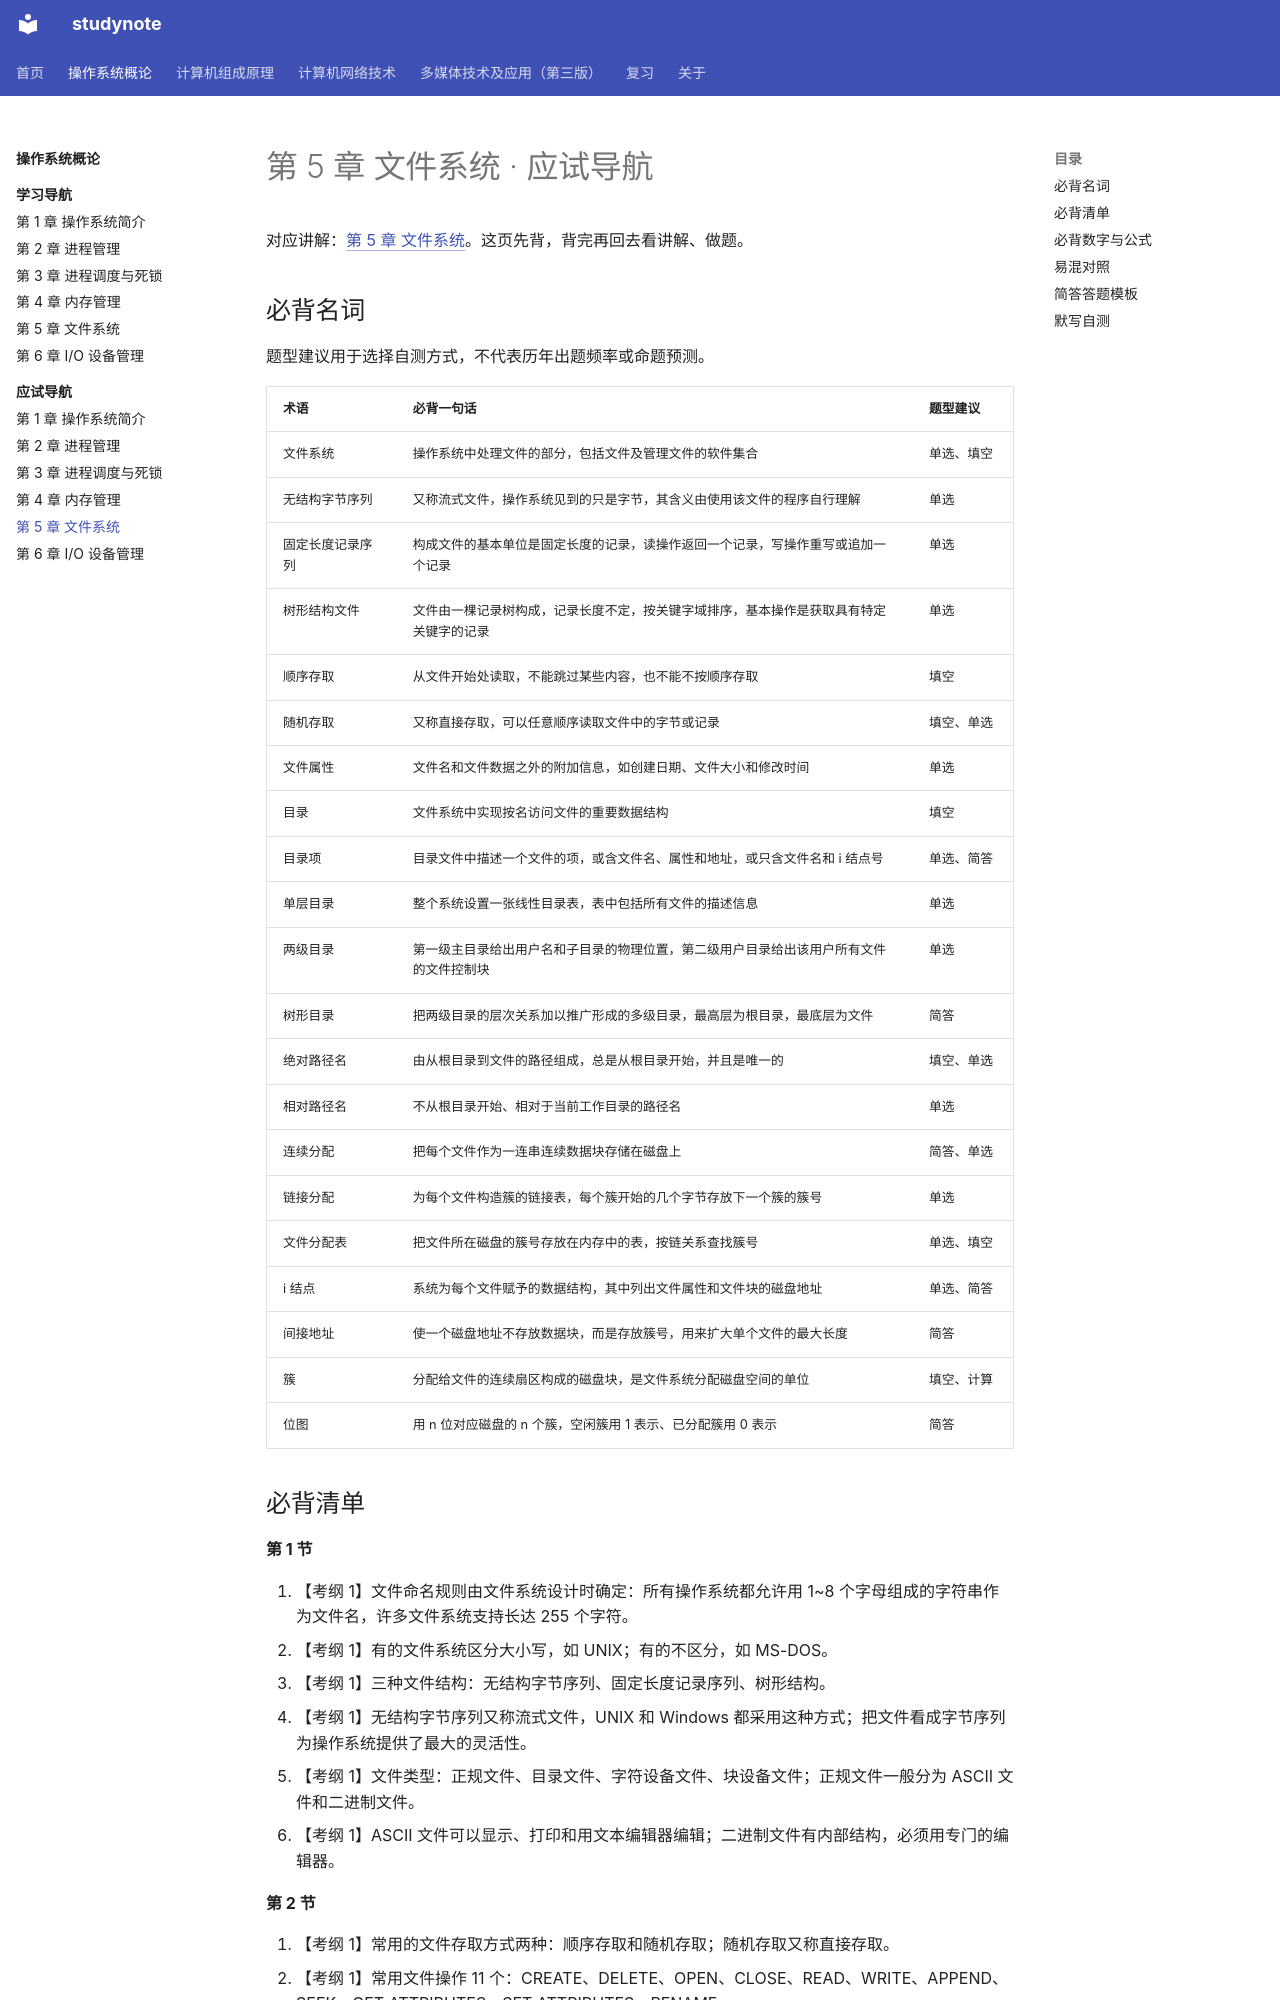

repository: chosenecho/studynote · page: courses/operating-systems/exam/05/index.html · generator: mkdocs

# 第 5 章 文件系统 · 应试导航

对应讲解：[第 5 章 文件系统](../chapter-05.md)。这页先背，背完再回去看讲解、做题。

## 必背名词

题型建议用于选择自测方式，不代表历年出题频率或命题预测。

| 术语 | 必背一句话 | 题型建议 |
| --- | --- | --- |
| 文件系统 | 操作系统中处理文件的部分，包括文件及管理文件的软件集合 | 单选、填空 |
| 无结构字节序列 | 又称流式文件，操作系统见到的只是字节，其含义由使用该文件的程序自行理解 | 单选 |
| 固定长度记录序列 | 构成文件的基本单位是固定长度的记录，读操作返回一个记录，写操作重写或追加一个记录 | 单选 |
| 树形结构文件 | 文件由一棵记录树构成，记录长度不定，按关键字域排序，基本操作是获取具有特定关键字的记录 | 单选 |
| 顺序存取 | 从文件开始处读取，不能跳过某些内容，也不能不按顺序存取 | 填空 |
| 随机存取 | 又称直接存取，可以任意顺序读取文件中的字节或记录 | 填空、单选 |
| 文件属性 | 文件名和文件数据之外的附加信息，如创建日期、文件大小和修改时间 | 单选 |
| 目录 | 文件系统中实现按名访问文件的重要数据结构 | 填空 |
| 目录项 | 目录文件中描述一个文件的项，或含文件名、属性和地址，或只含文件名和 i 结点号 | 单选、简答 |
| 单层目录 | 整个系统设置一张线性目录表，表中包括所有文件的描述信息 | 单选 |
| 两级目录 | 第一级主目录给出用户名和子目录的物理位置，第二级用户目录给出该用户所有文件的文件控制块 | 单选 |
| 树形目录 | 把两级目录的层次关系加以推广形成的多级目录，最高层为根目录，最底层为文件 | 简答 |
| 绝对路径名 | 由从根目录到文件的路径组成，总是从根目录开始，并且是唯一的 | 填空、单选 |
| 相对路径名 | 不从根目录开始、相对于当前工作目录的路径名 | 单选 |
| 连续分配 | 把每个文件作为一连串连续数据块存储在磁盘上 | 简答、单选 |
| 链接分配 | 为每个文件构造簇的链接表，每个簇开始的几个字节存放下一个簇的簇号 | 单选 |
| 文件分配表 | 把文件所在磁盘的簇号存放在内存中的表，按链关系查找簇号 | 单选、填空 |
| i 结点 | 系统为每个文件赋予的数据结构，其中列出文件属性和文件块的磁盘地址 | 单选、简答 |
| 间接地址 | 使一个磁盘地址不存放数据块，而是存放簇号，用来扩大单个文件的最大长度 | 简答 |
| 簇 | 分配给文件的连续扇区构成的磁盘块，是文件系统分配磁盘空间的单位 | 填空、计算 |
| 位图 | 用 n 位对应磁盘的 n 个簇，空闲簇用 1 表示、已分配簇用 0 表示 | 简答 |
